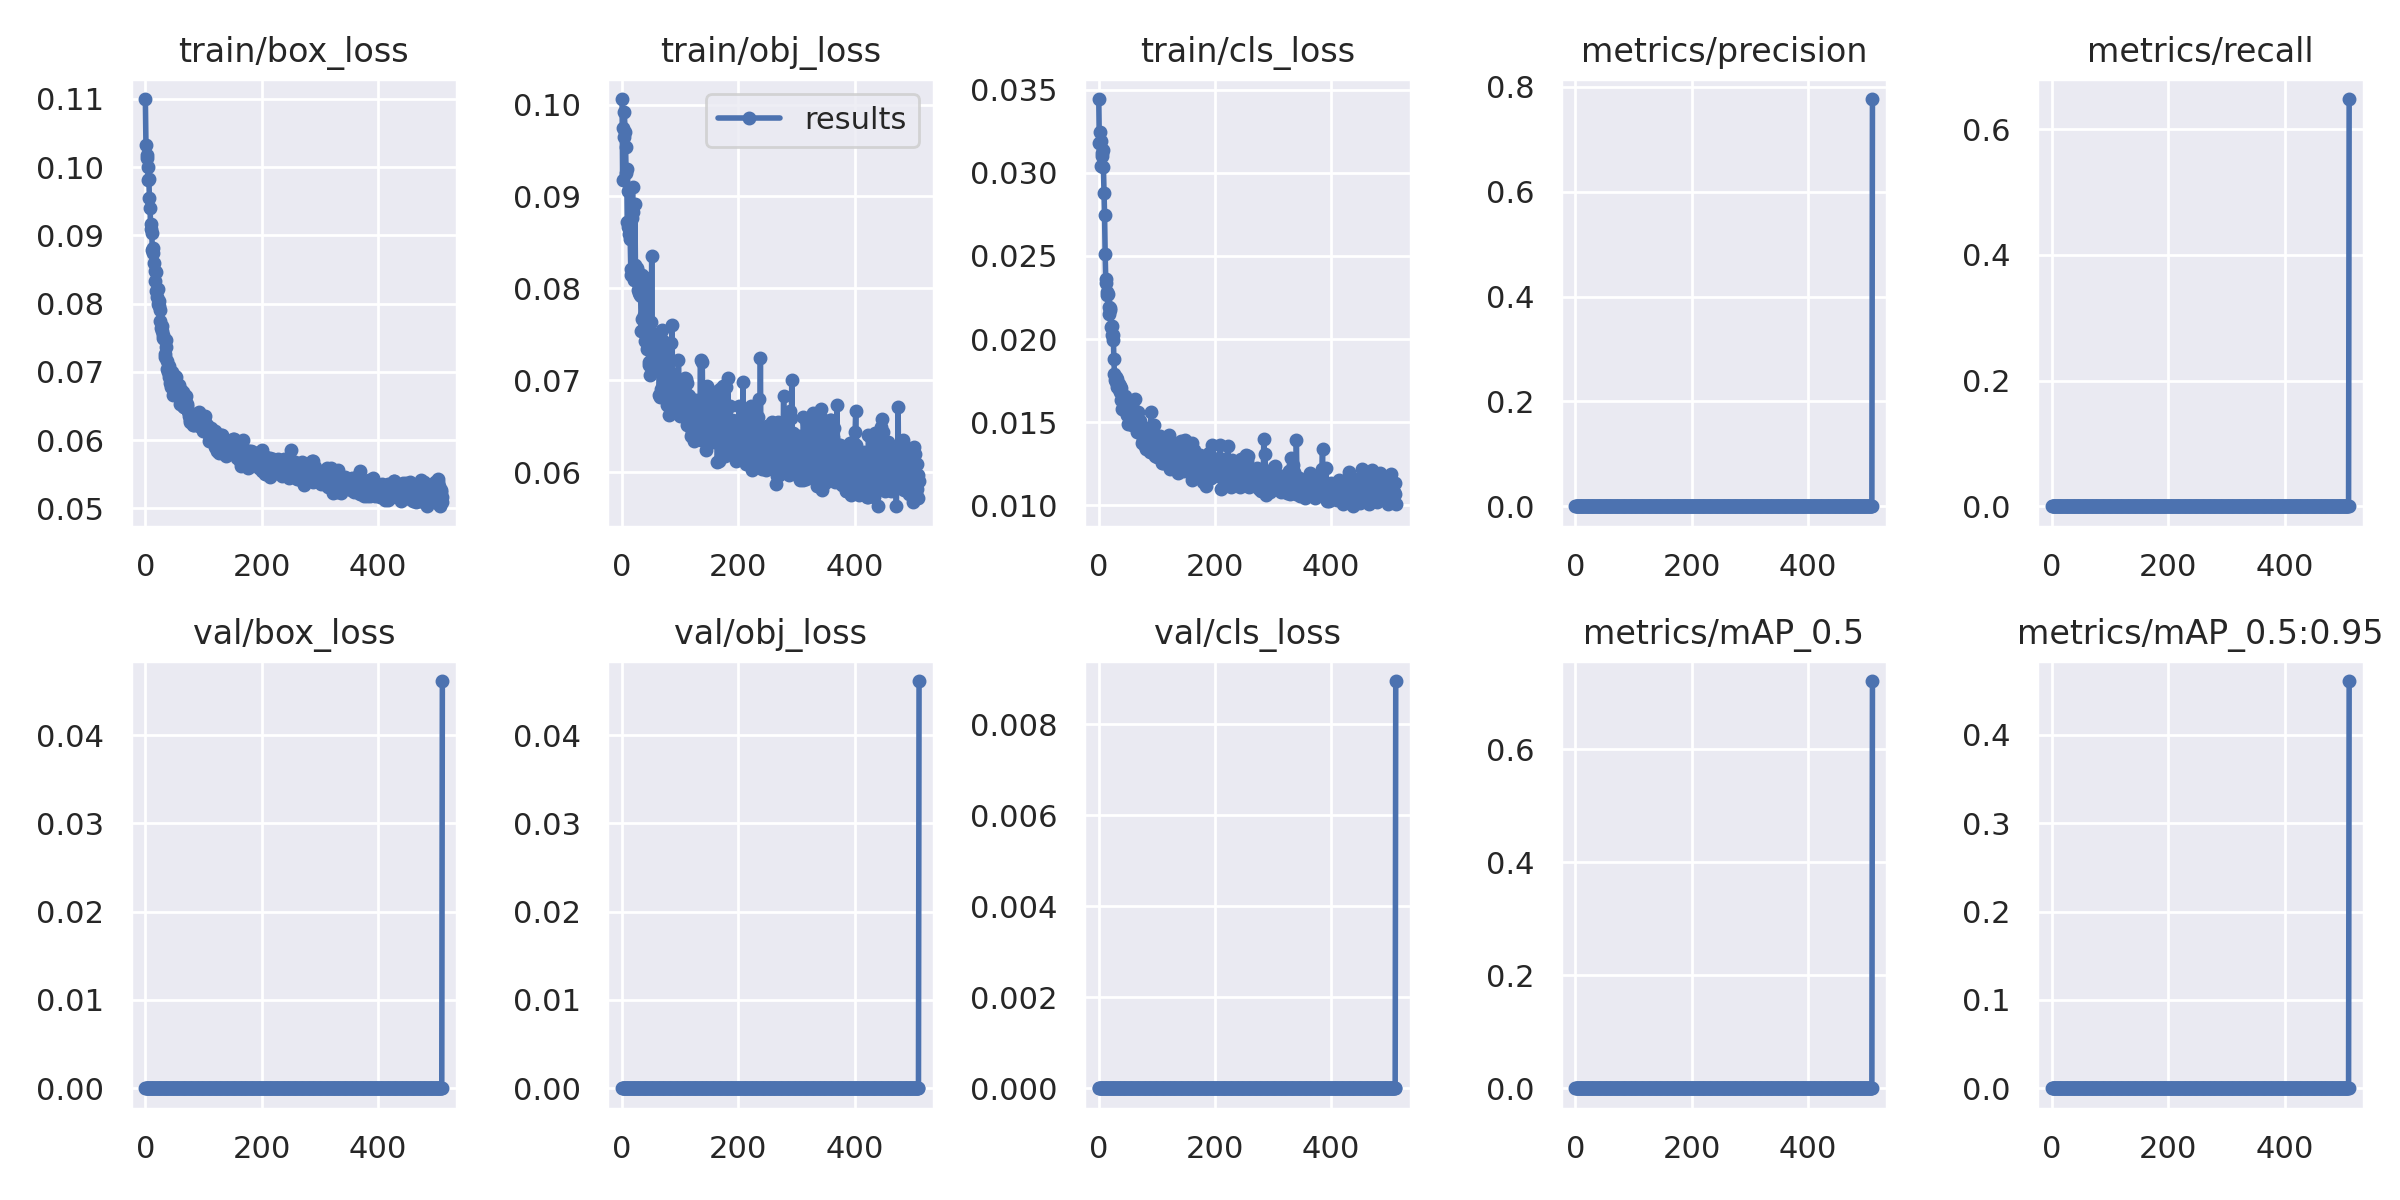

Data behind this chart, as committed beside it:
epoch, train/box_loss, train/obj_loss, train/cls_loss, metrics/precision, metrics/recall, metrics/mAP_0.5, metrics/mAP_0.5:0.95, val/box_loss, val/obj_loss, val/cls_loss, x/lr0, x/lr1, x/lr2
0, 0.11, 0.1006, 0.03445, 0, 0, 0, 0, 0, 0, 0, 0.0001, 0.0001, 0.0991
1, 0.1032, 0.09183, 0.03179, 0, 0, 0, 0, 0, 0, 0, 0.00021, 0.00021, 0.09811
2, 0.1017, 0.09742, 0.03248, 0, 0, 0, 0, 0, 0, 0, 0.00032, 0.00032, 0.09712
3, 0.1013, 0.09645, 0.0304, 0, 0, 0, 0, 0, 0, 0, 0.00043, 0.00043, 0.09613
4, 0.1001, 0.09921, 0.03191, 0, 0, 0, 0, 0, 0, 0, 0.0005399, 0.0005399, 0.09514
5, 0.09812, 0.09702, 0.03104, 0, 0, 0, 0, 0, 0, 0, 0.0006499, 0.0006499, 0.09415
6, 0.09823, 0.09533, 0.03118, 0, 0, 0, 0, 0, 0, 0, 0.0007598, 0.0007598, 0.09316
7, 0.09546, 0.09255, 0.03137, 0, 0, 0, 0, 0, 0, 0, 0.0008696, 0.0008696, 0.09217
8, 0.09402, 0.09301, 0.03034, 0, 0, 0, 0, 0, 0, 0, 0.0009795, 0.0009795, 0.09118
9, 0.09161, 0.08722, 0.02881, 0, 0, 0, 0, 0, 0, 0, 0.001089, 0.001089, 0.09019
10, 0.09092, 0.08669, 0.02746, 0, 0, 0, 0, 0, 0, 0, 0.001199, 0.001199, 0.0892
11, 0.09037, 0.09064, 0.02512, 0, 0, 0, 0, 0, 0, 0, 0.001309, 0.001309, 0.08821
12, 0.0878, 0.08595, 0.02362, 0, 0, 0, 0, 0, 0, 0, 0.001418, 0.001418, 0.08722
13, 0.08736, 0.08733, 0.02335, 0, 0, 0, 0, 0, 0, 0, 0.001528, 0.001528, 0.08623
14, 0.08815, 0.08539, 0.02285, 0, 0, 0, 0, 0, 0, 0, 0.001637, 0.001637, 0.08524
15, 0.086, 0.0821, 0.02262, 0, 0, 0, 0, 0, 0, 0, 0.001747, 0.001747, 0.08425
16, 0.08328, 0.08148, 0.02271, 0, 0, 0, 0, 0, 0, 0, 0.001856, 0.001856, 0.08326
17, 0.08478, 0.08768, 0.02195, 0, 0, 0, 0, 0, 0, 0, 0.001965, 0.001965, 0.08227
18, 0.08456, 0.09106, 0.02153, 0, 0, 0, 0, 0, 0, 0, 0.002074, 0.002074, 0.08127
19, 0.08187, 0.08835, 0.02172, 0, 0, 0, 0, 0, 0, 0, 0.002183, 0.002183, 0.08028
20, 0.08091, 0.08095, 0.02185, 0, 0, 0, 0, 0, 0, 0, 0.002292, 0.002292, 0.07929
21, 0.07993, 0.0822, 0.0207, 0, 0, 0, 0, 0, 0, 0, 0.002401, 0.002401, 0.0783
22, 0.08207, 0.08914, 0.02076, 0, 0, 0, 0, 0, 0, 0, 0.00251, 0.00251, 0.07731
23, 0.07958, 0.08255, 0.02027, 0, 0, 0, 0, 0, 0, 0, 0.002618, 0.002618, 0.07632
24, 0.08031, 0.08137, 0.01996, 0, 0, 0, 0, 0, 0, 0, 0.002727, 0.002727, 0.07533
25, 0.07908, 0.08109, 0.02025, 0, 0, 0, 0, 0, 0, 0, 0.002835, 0.002835, 0.07433
26, 0.07745, 0.08216, 0.01877, 0, 0, 0, 0, 0, 0, 0, 0.002943, 0.002943, 0.07334
27, 0.07637, 0.07978, 0.0179, 0, 0, 0, 0, 0, 0, 0, 0.003051, 0.003051, 0.07235
28, 0.0767, 0.08181, 0.01752, 0, 0, 0, 0, 0, 0, 0, 0.003159, 0.003159, 0.07136
29, 0.07592, 0.07996, 0.01742, 0, 0, 0, 0, 0, 0, 0, 0.003267, 0.003267, 0.07037
30, 0.0749, 0.07948, 0.01774, 0, 0, 0, 0, 0, 0, 0, 0.003374, 0.003374, 0.06937
31, 0.07531, 0.07924, 0.01708, 0, 0, 0, 0, 0, 0, 0, 0.003481, 0.003481, 0.06838
32, 0.07476, 0.07918, 0.01758, 0, 0, 0, 0, 0, 0, 0, 0.003589, 0.003589, 0.06739
33, 0.07223, 0.0754, 0.01731, 0, 0, 0, 0, 0, 0, 0, 0.003696, 0.003696, 0.0664
34, 0.07253, 0.07667, 0.01731, 0, 0, 0, 0, 0, 0, 0, 0.003802, 0.003802, 0.0654
35, 0.0736, 0.08145, 0.01699, 0, 0, 0, 0, 0, 0, 0, 0.003909, 0.003909, 0.06441
36, 0.07459, 0.07961, 0.01716, 0, 0, 0, 0, 0, 0, 0, 0.004016, 0.004016, 0.06342
37, 0.07159, 0.07705, 0.01681, 0, 0, 0, 0, 0, 0, 0, 0.004122, 0.004122, 0.06242
38, 0.07047, 0.07667, 0.01702, 0, 0, 0, 0, 0, 0, 0, 0.004228, 0.004228, 0.06143
39, 0.06991, 0.07671, 0.01636, 0, 0, 0, 0, 0, 0, 0, 0.004334, 0.004334, 0.06043
40, 0.07086, 0.07422, 0.0158, 0, 0, 0, 0, 0, 0, 0, 0.004439, 0.004439, 0.05944
41, 0.06921, 0.07497, 0.01576, 0, 0, 0, 0, 0, 0, 0, 0.004545, 0.004545, 0.05844
42, 0.06992, 0.08116, 0.0164, 0, 0, 0, 0, 0, 0, 0, 0.00465, 0.00465, 0.05745
43, 0.06836, 0.07335, 0.01618, 0, 0, 0, 0, 0, 0, 0, 0.004755, 0.004755, 0.05645
44, 0.06779, 0.07477, 0.01644, 0, 0, 0, 0, 0, 0, 0, 0.00486, 0.00486, 0.05546
45, 0.06998, 0.07407, 0.01654, 0, 0, 0, 0, 0, 0, 0, 0.004964, 0.004964, 0.05446
46, 0.06879, 0.07172, 0.01601, 0, 0, 0, 0, 0, 0, 0, 0.005068, 0.005068, 0.05347
47, 0.06765, 0.07199, 0.01585, 0, 0, 0, 0, 0, 0, 0, 0.005172, 0.005172, 0.05247
48, 0.06654, 0.07057, 0.01545, 0, 0, 0, 0, 0, 0, 0, 0.005276, 0.005276, 0.05148
49, 0.06924, 0.07635, 0.0155, 0, 0, 0, 0, 0, 0, 0, 0.005379, 0.005379, 0.05048
50, 0.06739, 0.07431, 0.0149, 0, 0, 0, 0, 0, 0, 0, 0.005482, 0.005482, 0.04948
51, 0.06942, 0.08355, 0.01542, 0, 0, 0, 0, 0, 0, 0, 0.005585, 0.005585, 0.04849
52, 0.0693, 0.0742, 0.01568, 0, 0, 0, 0, 0, 0, 0, 0.005688, 0.005688, 0.04749
53, 0.06766, 0.07346, 0.01538, 0, 0, 0, 0, 0, 0, 0, 0.00579, 0.00579, 0.04649
54, 0.06746, 0.07097, 0.01582, 0, 0, 0, 0, 0, 0, 0, 0.005892, 0.005892, 0.04549
55, 0.06736, 0.07313, 0.01589, 0, 0, 0, 0, 0, 0, 0, 0.005994, 0.005994, 0.04449
56, 0.06763, 0.07502, 0.01494, 0, 0, 0, 0, 0, 0, 0, 0.006095, 0.006095, 0.04349
57, 0.0679, 0.07175, 0.0148, 0, 0, 0, 0, 0, 0, 0, 0.006196, 0.006196, 0.0425
58, 0.06799, 0.07379, 0.01526, 0, 0, 0, 0, 0, 0, 0, 0.006297, 0.006297, 0.0415
59, 0.0671, 0.07466, 0.01512, 0, 0, 0, 0, 0, 0, 0, 0.006398, 0.006398, 0.0405
... 452 more rows
